Run: headless pygame with SDL's dummy video driver; simulated clock (each Clock.tick advances the game by its frame time, no real sleeping); random seed 0; keys injected as events and as key.get_pressed() state; no mouse input.
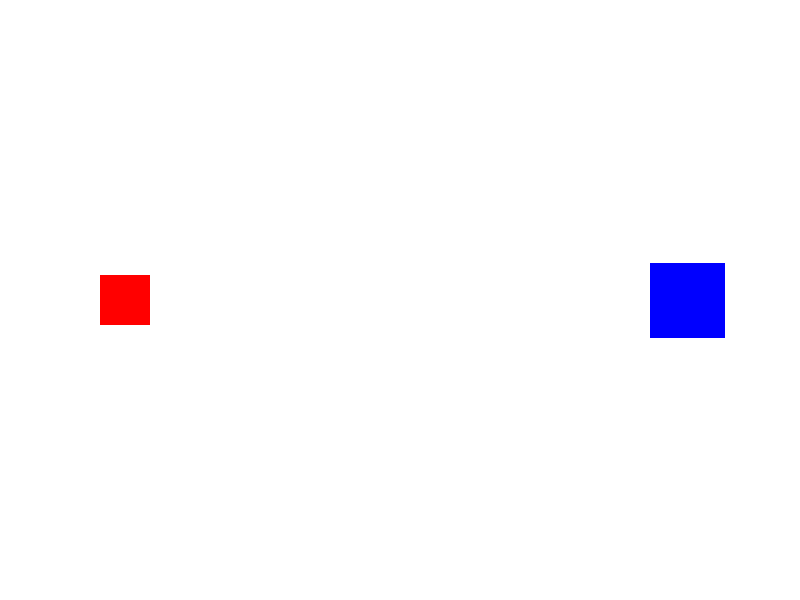
Frame 1 of 4 · flips 1–60 · no input
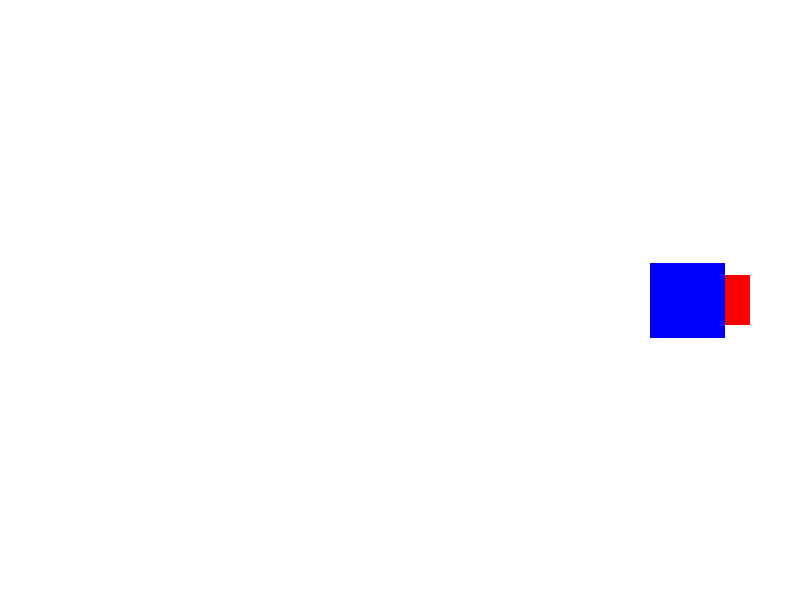
Frame 2 of 4 · flips 61–180 · tapped SPACE, RETURN · held RIGHT (→), D
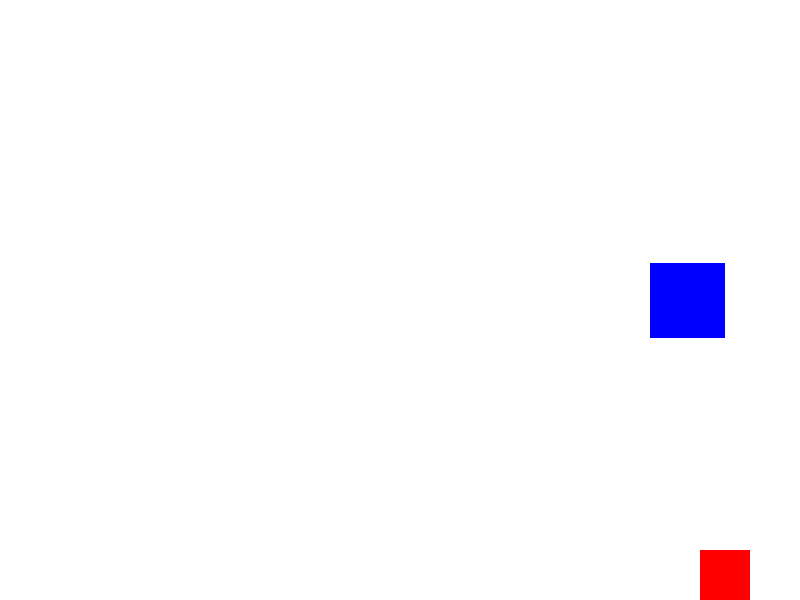
Frame 3 of 4 · flips 181–300 · held DOWN (↓), S
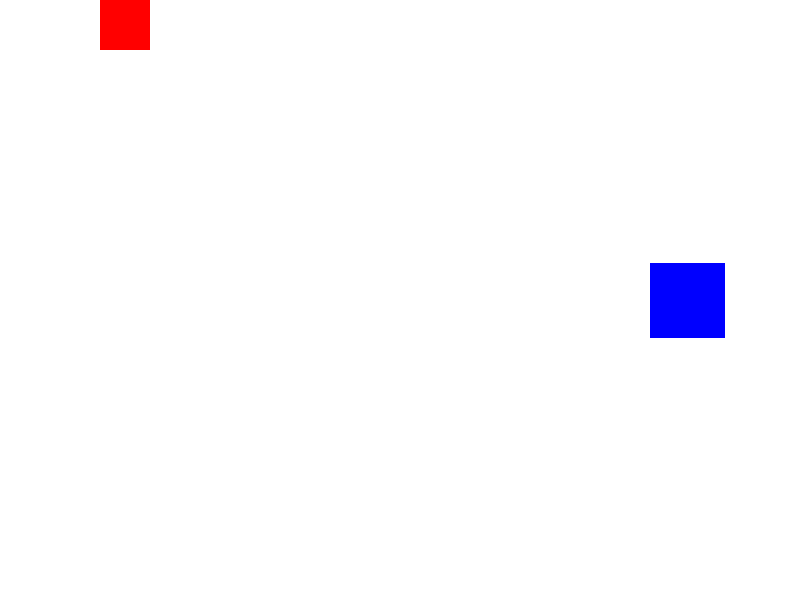
Frame 4 of 4 · flips 301–420 · held LEFT (←), A, UP (↑), W

The pygame program that drew these frames:

import pygame
import random

pygame.init()

SCREEN_WIDTH = 800
SCREEN_HEIGHT = 600
SCREEN_SIZE = (SCREEN_WIDTH, SCREEN_HEIGHT)

WHITE = (255, 255, 255)
RED = (255, 0, 0)
BLUE = (0, 0, 255)

screen = pygame.display.set_mode(SCREEN_SIZE)
pygame.display.set_caption("Add Sprites - Movement Control")

clock = pygame.time.Clock()
FPS = 60


PLAYER_SIZE = 50
player_x = 100
player_y = SCREEN_HEIGHT // 2 - PLAYER_SIZE // 2
player_rect = pygame.Rect(player_x, player_y, PLAYER_SIZE, PLAYER_SIZE)
PLAYER_SPEED = 5

STATIC_SIZE = 75
static_x = SCREEN_WIDTH - 150
static_y = SCREEN_HEIGHT // 2 - STATIC_SIZE // 2
static_rect = pygame.Rect(static_x, static_y, STATIC_SIZE, STATIC_SIZE)


running = True
while running:
    for event in pygame.event.get():
        if event.type == pygame.QUIT:
            running = False

    keys = pygame.key.get_pressed()
    
    if keys[pygame.K_LEFT]:
        # Move the rectangle horizontally, checking boundaries
        player_rect.x -= PLAYER_SPEED
    if keys[pygame.K_RIGHT]:
        player_rect.x += PLAYER_SPEED
    if keys[pygame.K_UP]:
        player_rect.y -= PLAYER_SPEED
    if keys[pygame.K_DOWN]:
        player_rect.y += PLAYER_SPEED
        
    player_rect.left = max(0, player_rect.left)
    player_rect.right = min(SCREEN_WIDTH, player_rect.right)
    player_rect.top = max(0, player_rect.top)
    player_rect.bottom = min(SCREEN_HEIGHT, player_rect.bottom)


    
    screen.fill(WHITE) 

    pygame.draw.rect(screen, RED, player_rect)

    pygame.draw.rect(screen, BLUE, static_rect)

    pygame.display.flip()
    clock.tick() 


pygame.quit()
random.exit()
